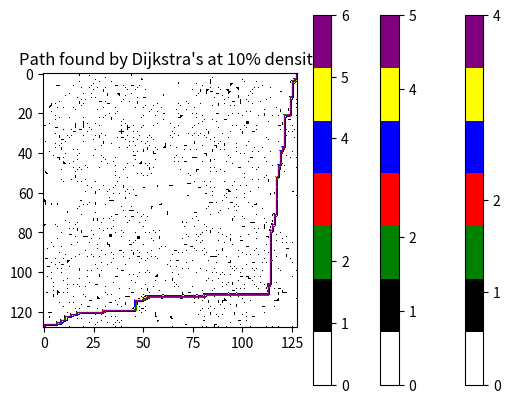
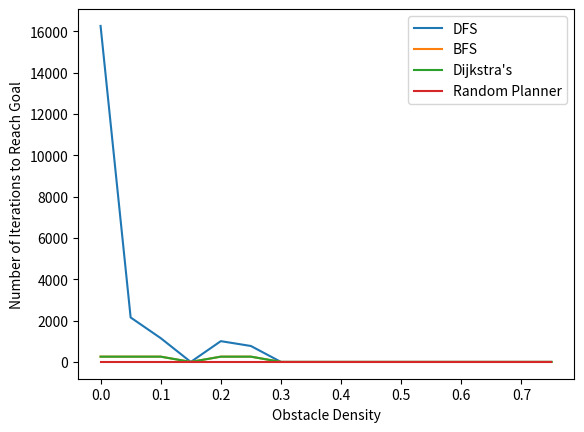

These charts were generated, in order, by the following Python code:
import numpy as np
from collections import deque
import heapq
import random
import matplotlib.pyplot as plt
from matplotlib.colors import ListedColormap


grid_size = 128
start = [0, 0]
goal = [127, 127]



def move_robot(current_pos, direction):
    directions = {'up': [-1, 0], 'down': [1, 0], 'left': [0, -1], 'right': [0, 1]}
    new_pos = [current_pos[0] + directions[direction][0], current_pos[1] + directions[direction][1]]
    return new_pos

custom_cmap = ListedColormap(['white', 'black', 'green', 'red', 'blue', 'yellow', 'purple'])


def dfs(start, goal, grid):
    stack = [start]
    visited = set()
    parent = {}
    
    while stack:
        current = stack.pop()
        if tuple(current) == tuple(goal):
            return parent
        
        visited.add(tuple(current))
        
        for direction in ['up', 'down', 'left', 'right']:
            next_pos = move_robot(current, direction)
            if 0 <= next_pos[0] < grid_size and 0 <= next_pos[1] < grid_size:
                if tuple(next_pos) not in visited and grid[next_pos[0]][next_pos[1]] != 1:
                    stack.append(next_pos)
                    parent[tuple(next_pos)] = current

def bfs(start, goal, grid):
    queue = deque([start])
    visited = set()
    parent = {}
    
    while queue:
        current = queue.popleft()
        if tuple(current) == tuple(goal):
            return parent
        
        visited.add(tuple(current))
        
        for direction in ['up', 'down', 'left', 'right']:
            next_pos = move_robot(current, direction)
            if 0 <= next_pos[0] < grid_size and 0 <= next_pos[1] < grid_size:
                if tuple(next_pos) not in visited and grid[next_pos[0]][next_pos[1]] != 1:
                    queue.append(next_pos)
                    visited.add(tuple(next_pos))
                    parent[tuple(next_pos)] = current

def dijkstra(start, goal, grid):
    pq = [(0, start)]
    distances = {tuple(start): 0}
    parent = {}
    
    while pq:
        current_distance, current = heapq.heappop(pq)
        
        if tuple(current) == tuple(goal):
            return parent
        
        for direction in ['up', 'down', 'left', 'right']:
            next_pos = move_robot(current, direction)
            if 0 <= next_pos[0] < grid_size and 0 <= next_pos[1] < grid_size:
                new_distance = current_distance + 1
                if new_distance < distances.get(tuple(next_pos), float('inf')) and grid[next_pos[0]][next_pos[1]] != 1:
                    distances[tuple(next_pos)] = new_distance
                    heapq.heappush(pq, (new_distance, next_pos))
                    parent[tuple(next_pos)] = current

def random_planner(start, goal, grid, max_iterations=10000):
    current = start
    iterations = 0
    parent = {}
    
    while iterations < max_iterations:
        if tuple(current) == tuple(goal):
            return parent
        
        direction = random.choice(['up', 'down', 'left', 'right'])
        next_pos = move_robot(current, direction)
        
        if 0 <= next_pos[0] < grid_size and 0 <= next_pos[1] < grid_size:
            if grid[next_pos[0]][next_pos[1]] != 1:
                current = next_pos
                parent[tuple(next_pos)] = current
        
        iterations += 1

def find_and_visualize_path(start, goal, parent, algorithm_name, path_value):
    temp_grid = grid.copy()
    if parent:
        path = []
        current = goal
        while current != start:
            path.append(current)
            current = parent[tuple(current)]
        path.append(start)
        
        for cell in path:
            temp_grid[cell[0]][cell[1]] = path_value 
        
        plt.imshow(np.flipud(temp_grid), cmap=custom_cmap) 
        plt.title(f'Path found by {algorithm_name}')
        plt.colorbar(ticks=[0, 1, 2, 4, 5, 6, 7])
        plt.show()
    else:
        print(f"No path found by {algorithm_name}")


for density in np.linspace(0, 0.75, 16):

    grid = np.zeros((grid_size, grid_size))
    obstacle_positions = np.random.rand(grid_size, grid_size) < density
    grid[obstacle_positions] = 1

    parent_dfs = dfs(start, goal, grid.copy())
    parent_bfs = bfs(start, goal, grid.copy())
    parent_dijkstra = dijkstra(start, goal, grid.copy())
    parent_random = random_planner(start, goal, grid.copy())

    if density in [0.1, 0.4, 0.7]:
        find_and_visualize_path(start, goal, parent_dfs, f"DFS at {int(density * 100)}% density", 4)
        find_and_visualize_path(start, goal, parent_bfs, f"BFS at {int(density * 100)}% density", 5)
        find_and_visualize_path(start, goal, parent_dijkstra, f"Dijkstra's at {int(density * 100)}% density", 6)
        find_and_visualize_path(start, goal, parent_random, f"Random Planner at {int(density * 100)}% density", 7)

def count_iterations(parent):
    if parent is None:
        return None  
    
    count = 0
    current = goal
    while current != start:
        count += 1
        current = parent[tuple(current)]
    return count

dfs_iterations = []
bfs_iterations = []
dijkstra_iterations = []
random_iterations = []


for density in np.linspace(0, 0.75, 16):

    grid = np.zeros((grid_size, grid_size))
    obstacle_positions = np.random.rand(grid_size, grid_size) < density
    grid[obstacle_positions] = 1
    

    parent_dfs = dfs(start, goal, grid.copy())
    parent_bfs = bfs(start, goal, grid.copy())
    parent_dijkstra = dijkstra(start, goal, grid.copy())
    parent_random = random_planner(start, goal, grid.copy())

    dfs_iterations.append(count_iterations(parent_dfs) if parent_dfs is not None else None)
    bfs_iterations.append(count_iterations(parent_bfs) if parent_bfs is not None else None)
    dijkstra_iterations.append(count_iterations(parent_dijkstra) if parent_dijkstra is not None else None)
    random_iterations.append(count_iterations(parent_random) if parent_random is not None else None)

if density in [0.1, 0.4, 0.7]:
    if parent_dfs:
        find_and_visualize_path(start, goal, parent_dfs, f"DFS at {int(density * 100)}% density", 4)
    else:
        print(f"No path found by DFS at {int(density * 100)}% density")
    
    if parent_bfs:
        find_and_visualize_path(start, goal, parent_bfs, f"BFS at {int(density * 100)}% density", 5)
    else:
        print(f"No path found by BFS at {int(density * 100)}% density")
        
    if parent_dijkstra:
        find_and_visualize_path(start, goal, parent_dijkstra, f"Dijkstra's at {int(density * 100)}% density", 6)
    else:
        print(f"No path found by Dijkstra's at {int(density * 100)}% density")
        
    if parent_random:
        find_and_visualize_path(start, goal, parent_random, f"Random Planner at {int(density * 100)}% density", 7)
    else:
        print(f"No path found by Random Planner at {int(density * 100)}% density")



dfs_iterations = [-1 if x is None else x for x in dfs_iterations]
bfs_iterations = [-1 if x is None else x for x in bfs_iterations]
dijkstra_iterations = [-1 if x is None else x for x in dijkstra_iterations]
random_iterations = [-1 if x is None else x for x in random_iterations]


plt.figure()
plt.plot(np.linspace(0, 0.75, 16), dfs_iterations, label='DFS')
plt.plot(np.linspace(0, 0.75, 16), bfs_iterations, label='BFS')
plt.plot(np.linspace(0, 0.75, 16), dijkstra_iterations, label="Dijkstra's")
plt.plot(np.linspace(0, 0.75, 16), random_iterations, label='Random Planner')
plt.xlabel('Obstacle Density')
plt.ylabel('Number of Iterations to Reach Goal')
plt.legend()
plt.show()
